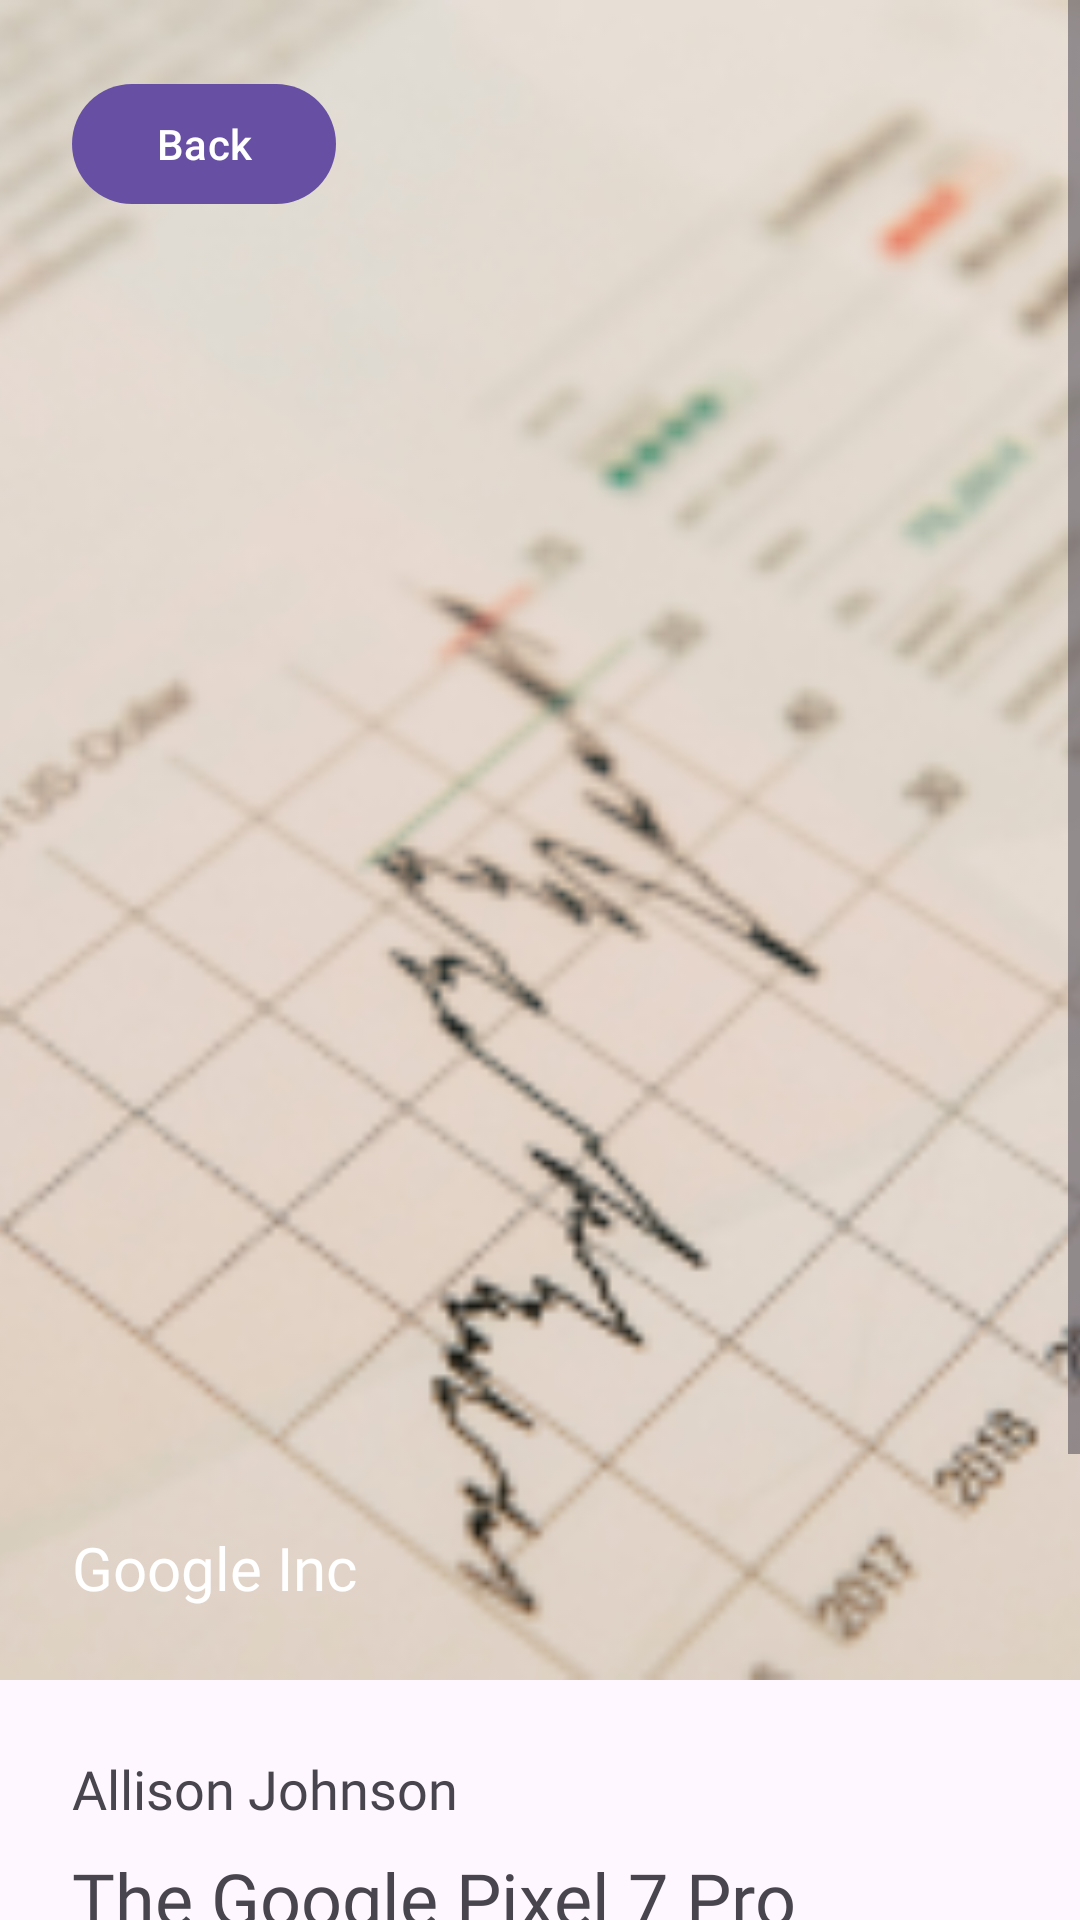

Here is an Android app screen rendered from its layout file. Give the layout XML and the strings, colors and styles it references.
<!-- AndroidManifest.xml: application theme Theme.NewsAppWithAPI -->
<!-- res/layout/activity_detail.xml -->
<?xml version="1.0" encoding="utf-8"?>
<ScrollView xmlns:android="http://schemas.android.com/apk/res/android"
    xmlns:app="http://schemas.android.com/apk/res-auto"
    xmlns:tools="http://schemas.android.com/tools"
    android:layout_width="match_parent"
    android:layout_height="wrap_content"
    tools:context=".ui.main.DetailActivity">

    <androidx.constraintlayout.widget.ConstraintLayout
        android:layout_width="match_parent"
        android:layout_height="wrap_content">

        <ImageView
            android:id="@+id/imageViewNews"
            android:layout_width="440dp"
            android:layout_height="560dp"
            android:scaleType="centerCrop"
            app:layout_constraintEnd_toEndOf="parent"
            app:layout_constraintStart_toStartOf="parent"
            app:layout_constraintTop_toTopOf="parent"
            app:srcCompat="@drawable/img_business" />

        <com.google.android.material.button.MaterialButton
            android:id="@+id/btn_back"
            app:layout_goneMarginTop="24dp"
            android:layout_marginStart="24dp"
            android:layout_width="wrap_content"
            android:layout_height="wrap_content"
            android:layout_marginTop="24dp"
            android:text="Back"
            app:icon="@drawable/round_arrow_back_24"
            app:layout_constraintStart_toStartOf="parent"
            app:layout_constraintTop_toTopOf="parent" />

        <TextView
            android:id="@+id/txt_source"
            android:layout_width="wrap_content"
            android:layout_height="wrap_content"
            android:layout_marginLeft="24dp"
            android:layout_marginBottom="24dp"
            android:fontFamily="@font/montserrat_semibold"
            android:text="Google Inc"
            android:textColor="@color/white"
            android:textSize="20sp"
            app:layout_constraintBottom_toBottomOf="@id/imageViewNews"
            app:layout_constraintLeft_toLeftOf="parent" />

        <TextView
            android:id="@+id/txt_author"
            android:layout_width="wrap_content"
            android:layout_height="wrap_content"
            android:layout_marginLeft="24dp"
            android:layout_marginTop="24dp"
            android:fontFamily="@font/montserrat_regular"
            android:text="Allison Johnson"
            android:textSize="18sp"
            app:layout_constraintLeft_toLeftOf="parent"
            app:layout_constraintTop_toBottomOf="@+id/imageViewNews" />

        <TextView
            android:id="@+id/txt_title"
            android:layout_width="match_parent"
            android:layout_height="wrap_content"
            android:layout_marginHorizontal="24dp"
            android:layout_marginTop="8dp"
            android:fontFamily="@font/montserrat_semibold"
            android:text="The Google Pixel 7 Pro launched last fall"
            android:textSize="24sp"
            app:layout_constraintEnd_toEndOf="parent"
            app:layout_constraintLeft_toLeftOf="parent"
            app:layout_constraintTop_toBottomOf="@id/txt_author" />

        <TextView
            android:id="@+id/txt_desc"
            android:layout_width="match_parent"
            android:layout_height="wrap_content"
            android:layout_marginHorizontal="24dp"
            android:layout_marginTop="8dp"
            android:fontFamily="@font/montserrat_regular"
            android:text="Half a year later, the Pixel 7"
            app:layout_constraintEnd_toEndOf="parent"
            app:layout_constraintLeft_toLeftOf="parent"
            app:layout_constraintTop_toBottomOf="@id/txt_title" />

        <TextView
            android:id="@+id/txt_published"
            android:layout_width="wrap_content"
            android:layout_height="wrap_content"
            android:layout_marginLeft="24dp"
            android:layout_marginTop="8dp"
            android:fontFamily="@font/montserrat_semibold"
            android:text="2023-06-03T13:00:00Z"
            android:textColor="@color/purple"
            app:layout_constraintLeft_toLeftOf="parent"
            app:layout_constraintTop_toBottomOf="@+id/txt_desc" />

        <Button
            android:id="@+id/button"
            android:layout_width="match_parent"
            android:layout_height="wrap_content"
            android:layout_marginHorizontal="24dp"
            android:layout_marginTop="24dp"

            android:layout_marginBottom="42dp"
            android:fontFamily="@font/montserrat_semibold"
            android:text="Read Full Article"
            app:layout_constraintBottom_toBottomOf="parent"
            app:layout_constraintEnd_toEndOf="parent"
            app:layout_constraintStart_toStartOf="parent"
            app:layout_constraintTop_toBottomOf="@id/txt_published" />
    </androidx.constraintlayout.widget.ConstraintLayout>

</ScrollView>
<!-- resources referenced by this layout -->
<resources>
  <!-- drawable img_business: png bitmap (drawable, 127146 bytes) -->
  <style name="Theme.NewsAppWithAPI" parent="Base.Theme.NewsAppWithAPI" />
  <style name="Base.Theme.NewsAppWithAPI" parent="Theme.Material3.DayNight.NoActionBar">
          
          
      </style>
  <!-- not gathered from this repository: default colours our renderer supplied (Android Studio template values) -->
  <color name="white">#FFFFFFFF</color>
</resources>
